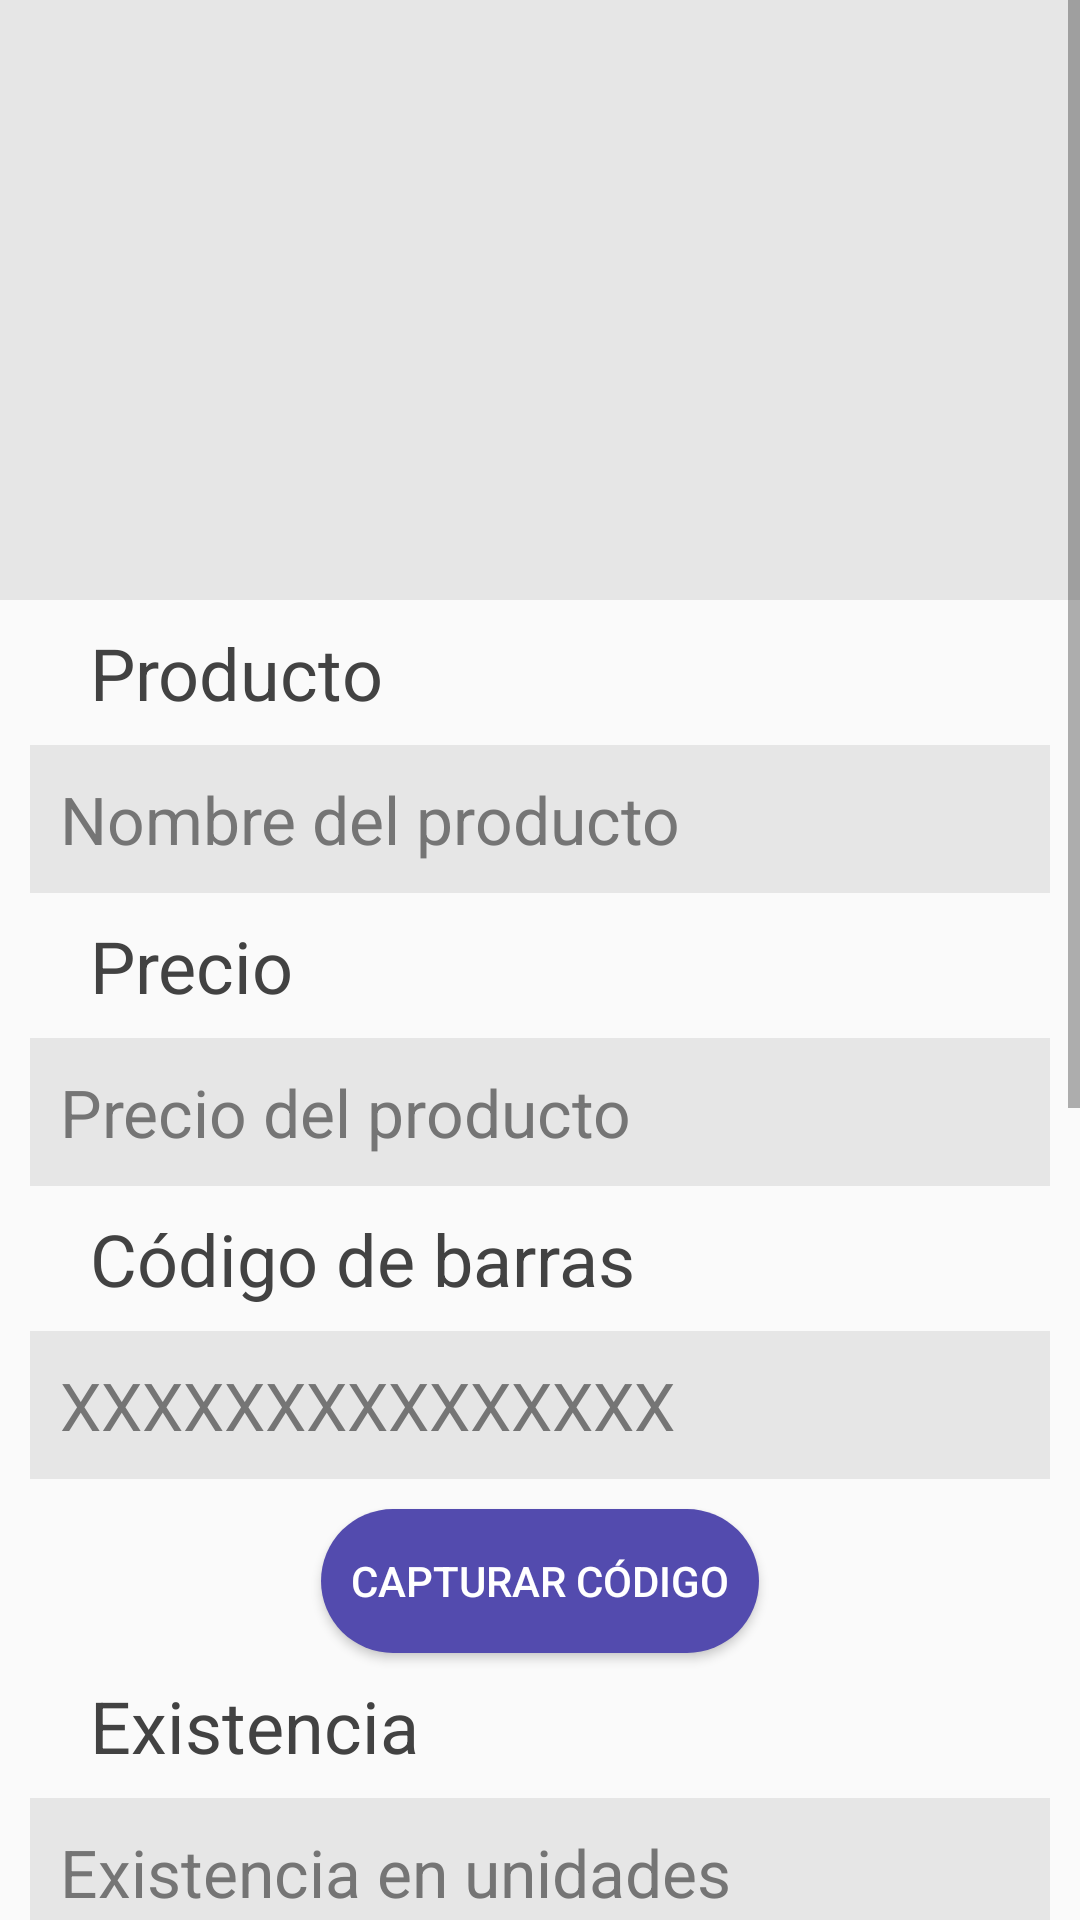

This screen was rendered from an Android layout file. Write that file and the resources it references.
<!-- AndroidManifest.xml: application theme AppTheme -->
<!-- res/layout/activity_crear_producto.xml -->
<?xml version="1.0" encoding="utf-8"?>
<LinearLayout xmlns:android="http://schemas.android.com/apk/res/android"
    xmlns:app="http://schemas.android.com/apk/res-auto"
    xmlns:tools="http://schemas.android.com/tools"
    android:layout_width="match_parent"
    android:layout_height="wrap_content"
    tools:context="com.example.Zapasy.CrearProductoActivity"
    tools:layout_marginTop="0dp"
    android:id="@+id/rootActivityCrearProducto"
    >

    <ScrollView
        android:layout_width="match_parent"
        android:layout_height="wrap_content">

        <LinearLayout
            android:layout_width="match_parent"
            android:layout_height="match_parent"
            android:orientation="vertical">

            <ImageView
                android:id="@+id/imgproduct"
                android:layout_width="380dp"
                android:layout_height="200dp"
                android:layout_gravity="center"
                android:background="#E6E6E6"
                android:contentDescription="@string/imageproduct"/>

            <TextView
                style="@style/labelFormStyle"
                android:layout_width="wrap_content"
                android:layout_height="wrap_content"
                android:text="@string/product" />

            <EditText
                android:id="@+id/productnameinput"
                style="@style/editTextFormStyle"
                android:layout_width="340dp"
                android:layout_height="wrap_content"
                android:hint="@string/productname"
                android:autofillHints="@string/productname"
                android:inputType="text"/>

            <TextView
                style="@style/labelFormStyle"
                android:layout_width="wrap_content"
                android:layout_height="wrap_content"
                android:text="@string/price" />

            <EditText
                android:id="@+id/priceproductinput"
                style="@style/editTextFormStyle"
                android:layout_width="340dp"
                android:layout_height="wrap_content"
                android:hint="@string/productprice"
                android:autofillHints="@string/productprice"
                android:inputType="numberDecimal"/>

            <TextView
                style="@style/labelFormStyle"
                android:layout_width="wrap_content"
                android:layout_height="wrap_content"
                android:text="@string/barcode" />

            <EditText
                android:id="@+id/barcodeinput"
                style="@style/editTextFormStyle"
                android:layout_width="340dp"
                android:layout_height="wrap_content"
                android:hint="@string/productbarcode"
                android:autofillHints="@string/productbarcode"
                android:inputType="number"/>

            <Button
                android:layout_width="wrap_content"
                android:layout_height="wrap_content"
                android:layout_marginTop="10dp"
                android:background="@drawable/backgroud_button_rounded"
                android:backgroundTint="@color/primaryLightColor"
                android:text="@string/buttombarcode"
                android:layout_gravity="center"
                android:padding="10dp"
                android:textColor="@color/primaryTextColor"
                android:id="@+id/btncapturarcodigo"
                />

            <TextView
                style="@style/labelFormStyle"
                android:layout_width="wrap_content"
                android:layout_height="wrap_content"
                android:text="@string/Existing" />

            <EditText
                android:id="@+id/existinginput"
                style="@style/editTextFormStyle"
                android:layout_width="340dp"
                android:layout_height="wrap_content"
                android:hint="@string/existingquantity"
                android:autofillHints="@string/existingquantity"
                android:inputType="number" />

            <TextView
                style="@style/labelFormStyle"
                android:layout_width="wrap_content"
                android:layout_height="wrap_content"
                android:text="@string/sold" />

            <EditText
                android:id="@+id/soldinput"
                style="@style/editTextFormStyle"
                android:layout_width="340dp"
                android:layout_height="wrap_content"
                android:hint="@string/soldquantity"
                android:autofillHints="@string/soldquantity"
                android:inputType="number" />

            <TextView
                style="@style/labelFormStyle"
                android:layout_width="wrap_content"
                android:layout_height="wrap_content"
                android:text="@string/lost" />

            <EditText
                android:id="@+id/lostinput"
                style="@style/editTextFormStyle"
                android:layout_width="340dp"
                android:layout_height="wrap_content"
                android:hint="@string/lostquantity"
                android:autofillHints="@string/lostquantity"
                android:inputType="number" />

            <TextView
                style="@style/labelFormStyle"
                android:layout_width="wrap_content"
                android:layout_height="wrap_content"
                android:text="@string/damaged" />

            <EditText
                android:id="@+id/damagedinput"
                style="@style/editTextFormStyle"
                android:layout_width="340dp"
                android:layout_height="wrap_content"
                android:hint="@string/damagedquantity"
                android:autofillHints="@string/damagedquantity"
                android:inputType="number" />

            <TextView
                style="@style/labelFormStyle"
                android:layout_width="wrap_content"
                android:layout_height="wrap_content"
                android:text="@string/marca" />

            <TextView
                android:id="@+id/marca_product"
                style="@style/editTextFormStyle"
                android:layout_width="340dp"
                android:layout_height="wrap_content"
                android:text="@string/marca"
                android:textAlignment="center"/>

            <LinearLayout
                android:layout_marginTop="10dp"
                android:layout_width="match_parent"
                android:layout_height="60dp"
                android:orientation="horizontal"
                android:weightSum="2"
                >
                <FrameLayout
                    android:layout_weight="0.5"
                    android:layout_width="wrap_content"
                    android:layout_height="wrap_content"
                    />
                <Button
                    android:layout_width="wrap_content"
                    android:layout_height="wrap_content"
                    android:text="@string/buttomadd"
                    android:layout_gravity="center"
                    android:background="@drawable/backgroud_button_rounded"
                    android:backgroundTint="@color/primaryLightColor"
                    android:layout_weight="0.5"
                    android:layout_marginEnd="5dp"
                    android:textColor="@color/primaryTextColor"
                    android:id="@+id/añadircategoriap"
                    />
                <Button
                    android:layout_width="wrap_content"
                    android:layout_height="wrap_content"
                    android:layout_weight="0.5"
                    android:text="@string/buttomdelete"
                    android:layout_gravity="center"
                    android:background="@drawable/backgroud_button_rounded"
                    android:id="@+id/eliminarcategoriap"
                    android:textColor="@color/primaryTextColor"
                    />
            </LinearLayout>

        </LinearLayout>

    </ScrollView>

</LinearLayout>
<!-- resources referenced by this layout -->
<resources>
  <color name="primaryLightColor">#534bae</color>
  <color name="primaryTextColor">#ffffff</color>
  <!-- drawable backgroud_button_rounded (drawable) -->
  <?xml version="1.0" encoding="utf-8"?>
  <shape xmlns:android="http://schemas.android.com/apk/res/android" android:shape="rectangle">
      <solid android:color="@color/dangerColor"/>
  
      <padding android:left="1dp"
          android:top="1dp"
          android:right="1dp"
          android:bottom="1dp"/>
  
      <corners android:radius="100px"/>
  </shape>
  <string name="Existing">Existencia</string>
  <string name="barcode">Código de barras</string>
  <string name="buttomadd">Añadir</string>
  <string name="buttombarcode">Capturar código</string>
  <string name="buttomdelete">Eliminar</string>
  <string name="damaged">Dañado</string>
  <string name="damagedquantity">    Dañados en unidades</string>
  <string name="existingquantity">    Existencia en unidades</string>
  <string name="imageproduct">Imagen del producto</string>
  <string name="lost">Perdido</string>
  <string name="lostquantity">    Perdidos en unidades</string>
  <string name="marca">Marca</string>
  <string name="price">Precio</string>
  <string name="product">Producto</string>
  <string name="productbarcode">XXXXXXXXXXXXXXX</string>
  <string name="productname">Nombre del producto</string>
  <string name="productprice">Precio del producto</string>
  <string name="sold">Vendido</string>
  <string name="soldquantity">Ventas en unidades</string>
  <style name="editTextFormStyle">
          <item name="android:layout_marginTop">8dp</item>
          <item name="android:padding">10dp</item>
          <item name="android:textSize">22sp</item>
          <item name="android:background">@color/backgroudInput</item>
          <item name="android:textColor">@color/textGray</item>
          <item name="android:textColorHint">@color/textGray</item>
          <item name="android:layout_gravity">center</item>
      </style>
  <style name="labelFormStyle">
          <item name="android:layout_marginStart">30dp</item>
          <item name="android:layout_marginTop">8dp</item>
          <item name="fontFamily">sans-serif</item>
          <item name="android:textSize">24sp</item>
          <item name="android:textColor">@color/textSemiBlack</item>
      </style>
  <style name="AppTheme" parent="Theme.AppCompat.Light.DarkActionBar">
          
          <item name="colorPrimary">@color/primaryColor</item>
          <item name="colorPrimaryDark">@color/primaryDarkColor</item>
      </style>
  <color name="dangerColor">#ff0000</color>
  <color name="backgroudInput">#E6E6E6</color>
  <color name="textGray">#757575</color>
  <color name="textSemiBlack">#424242</color>
  <color name="primaryColor">#1a237e</color>
  <color name="primaryDarkColor">#000051</color>
</resources>
